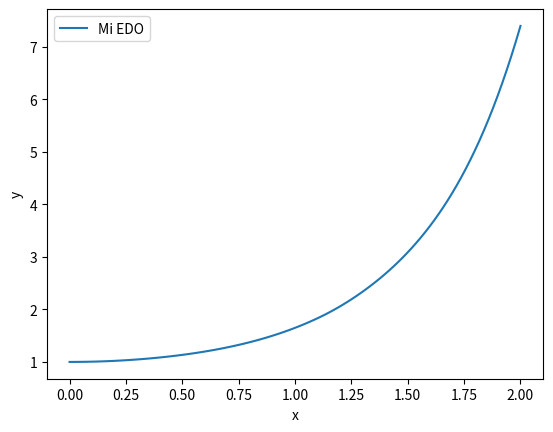

Recreate this plot in Python.
import numpy as np
from scipy.integrate import solve_ivp
import matplotlib.pyplot as plt

def solve_edo(fun, interval, initial_condition, num_points=100):
    t_eval = np.linspace(interval[0], interval[1], num_points)
    sol = solve_ivp(fun, interval, initial_condition, t_eval=t_eval)
    return sol

def plot_solution(solution, label):
    plt.plot(solution.t, solution.y[0], label=label)

# Ejemplo de uso
# Definir la función de la EDO y los parámetros necesarios
def my_edo(t, y):
    return t * y

interval = (0, 2)
initial_condition = [1]

# Resolver y graficar la solución
sol = solve_edo(my_edo, interval, initial_condition)
plt.figure()
plot_solution(sol, 'Mi EDO')
plt.xlabel('x')
plt.ylabel('y')
plt.legend()
plt.show()
